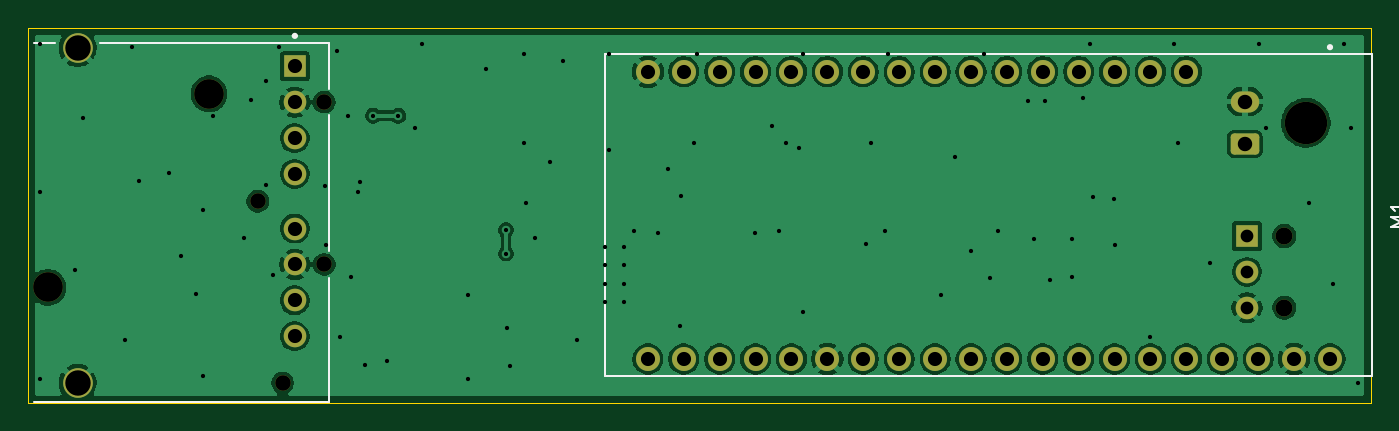
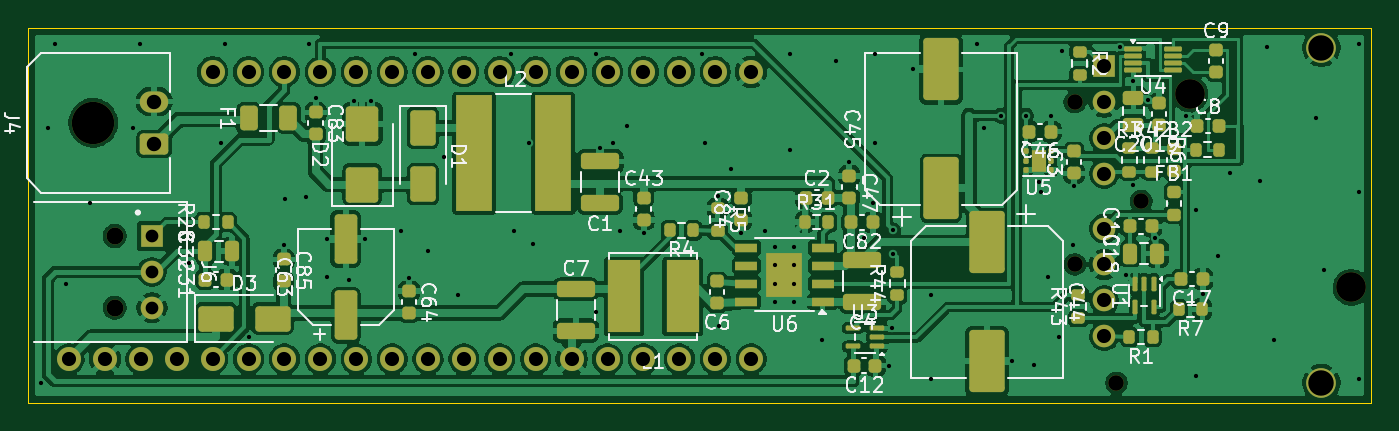
Circuit board: 10 layer files. Board 95.0 x 26.5 mm.
- bottom_copper: most_reader_v2-B_Cu.gbl (233870 bytes)
- bottom_mask: most_reader_v2-B_Mask.gbs (10008 bytes)
- paste: most_reader_v2-B_Paste.gbp (8170 bytes)
- bottom_silk: most_reader_v2-B_Silkscreen.gbo (89484 bytes)
- outline: most_reader_v2-Edge_Cuts.gm1 (688 bytes)
- top_copper: most_reader_v2-F_Cu.gtl (101176 bytes)
- top_mask: most_reader_v2-F_Mask.gts (2938 bytes)
- top_silk: most_reader_v2-F_Silkscreen.gto (2304 bytes)
- drill: most_reader_v2-NPTH.drl (674 bytes)
- drill: most_reader_v2-PTH.drl (3297 bytes)

=== bottom_copper: most_reader_v2-B_Cu.gbl (233870 bytes, source omitted) ===
=== bottom_mask: most_reader_v2-B_Mask.gbs (10008 bytes, source omitted) ===
=== paste: most_reader_v2-B_Paste.gbp (8170 bytes, source omitted) ===
=== bottom_silk: most_reader_v2-B_Silkscreen.gbo (89484 bytes, source omitted) ===
=== outline: most_reader_v2-Edge_Cuts.gm1 ===
%TF.GenerationSoftware,KiCad,Pcbnew,10.0.6*%
%TF.CreationDate,2026-10-05T00:00:00+00:00*%
%TF.ProjectId,most_reader_v2,6d6f7374-5f72-4656-9164-65725f76322e,2.0*%
%TF.SameCoordinates,Original*%
%TF.FileFunction,Profile,NP*%
%FSLAX46Y46*%
G04 Gerber Fmt 4.6, Leading zero omitted, Abs format (unit mm)*
G04 Created by KiCad (PCBNEW 10.0.6) date 2026-10-05 00:00:00*
%MOMM*%
%LPD*%
G01*
G04 APERTURE LIST*
%TA.AperFunction,Profile*%
%ADD10C,0.100000*%
%TD*%
G04 APERTURE END LIST*
D10*
X62517600Y-93464200D02*
X157517600Y-93464200D01*
X62517600Y-119964200D02*
X62517600Y-93464200D01*
X157517600Y-93464200D02*
X157517600Y-119964200D01*
X157517600Y-119964200D02*
X62517600Y-119964200D01*
M02*

=== top_copper: most_reader_v2-F_Cu.gtl (101176 bytes, source omitted) ===
=== top_mask: most_reader_v2-F_Mask.gts (2938 bytes, source withheld) ===
=== top_silk: most_reader_v2-F_Silkscreen.gto ===
%TF.GenerationSoftware,KiCad,Pcbnew,10.0.6*%
%TF.CreationDate,2026-10-05T00:00:00+00:00*%
%TF.ProjectId,most_reader_v2,6d6f7374-5f72-4656-9164-65725f76322e,2.0*%
%TF.SameCoordinates,Original*%
%TF.FileFunction,Legend,Top*%
%TF.FilePolarity,Positive*%
%FSLAX46Y46*%
G04 Gerber Fmt 4.6, Leading zero omitted, Abs format (unit mm)*
G04 Created by KiCad (PCBNEW 10.0.6) date 2026-10-05 00:00:00*
%MOMM*%
%LPD*%
G01*
G04 APERTURE LIST*
%ADD10C,0.150000*%
%ADD11C,0.225000*%
G04 APERTURE END LIST*
D10*
X56772419Y-106047533D02*
X57486704Y-106047533D01*
X57486704Y-106047533D02*
X57629561Y-106095152D01*
X57629561Y-106095152D02*
X57724800Y-106190390D01*
X57724800Y-106190390D02*
X57772419Y-106333247D01*
X57772419Y-106333247D02*
X57772419Y-106428485D01*
X57772419Y-105047533D02*
X57772419Y-105618961D01*
X57772419Y-105333247D02*
X56772419Y-105333247D01*
X56772419Y-105333247D02*
X56915276Y-105428485D01*
X56915276Y-105428485D02*
X57010514Y-105523723D01*
X57010514Y-105523723D02*
X57058133Y-105618961D01*
X159952419Y-107523723D02*
X158952419Y-107523723D01*
X158952419Y-107523723D02*
X159666704Y-107190390D01*
X159666704Y-107190390D02*
X158952419Y-106857057D01*
X158952419Y-106857057D02*
X159952419Y-106857057D01*
X159952419Y-105857057D02*
X159952419Y-106428485D01*
X159952419Y-106142771D02*
X158952419Y-106142771D01*
X158952419Y-106142771D02*
X159095276Y-106238009D01*
X159095276Y-106238009D02*
X159190514Y-106333247D01*
X159190514Y-106333247D02*
X159238133Y-106428485D01*
%TO.C,J1*%
X62917600Y-94504200D02*
X64417600Y-94504200D01*
X62917600Y-119924200D02*
X83777600Y-119924200D01*
X67617600Y-94504200D02*
X83777600Y-94504200D01*
X83777600Y-97764200D02*
X83777600Y-94504200D01*
X83777600Y-109264200D02*
X83777600Y-99614200D01*
X83777600Y-119924200D02*
X83777600Y-111114200D01*
D11*
X81500100Y-94014200D02*
G75*
G02*
X81275100Y-94014200I-112500J0D01*
G01*
X81275100Y-94014200D02*
G75*
G02*
X81500100Y-94014200I112500J0D01*
G01*
%TO.C,M1*%
D10*
X103367600Y-95329200D02*
X157627600Y-95329200D01*
X103367600Y-118099200D02*
X103367600Y-95329200D01*
X157627600Y-95329200D02*
X157627600Y-118099200D01*
X157627600Y-118099200D02*
X103367600Y-118099200D01*
D11*
X154740100Y-94814200D02*
G75*
G02*
X154515100Y-94814200I-112500J0D01*
G01*
X154515100Y-94814200D02*
G75*
G02*
X154740100Y-94814200I112500J0D01*
G01*
%TD*%
M02*

=== drill: most_reader_v2-NPTH.drl ===
M48
; DRILL file KiCad 10.0.6 date 2026-10-05T00:00:00
; FORMAT={-:-/ absolute / metric / decimal}
; #@! TF.CreationDate,2026-10-05T00:00:00+00:00
; #@! TF.GenerationSoftware,Kicad,Pcbnew,10.0.6
; #@! TF.FileFunction,NonPlated,1,2,NPTH
FMAT,2
METRIC
; #@! TA.AperFunction,NonPlated,NPTH,ComponentDrill
T1C1.100
; #@! TA.AperFunction,NonPlated,NPTH,ComponentDrill
T2C1.200
; #@! TA.AperFunction,NonPlated,NPTH,ComponentDrill
T3C2.100
; #@! TA.AperFunction,NonPlated,NPTH,ComponentDrill
T4C3.000
%
G90
G05
T1
X78.768Y-105.714
X80.518Y-118.564
X83.468Y-98.704
X83.468Y-110.184
T2
X151.388Y-108.174
X151.388Y-113.254
T3
X63.918Y-111.814
X75.318Y-98.114
T4
X152.918Y-100.164
M30

=== drill: most_reader_v2-PTH.drl ===
M48
; DRILL file KiCad 10.0.6 date 2026-10-05T00:00:00
; FORMAT={-:-/ absolute / metric / decimal}
; #@! TF.CreationDate,2026-10-05T00:00:00+00:00
; #@! TF.GenerationSoftware,Kicad,Pcbnew,10.0.6
; #@! TF.FileFunction,Plated,1,2,PTH
FMAT,2
METRIC
; #@! TA.AperFunction,Plated,PTH,ViaDrill
T1C0.300
; #@! TA.AperFunction,Plated,PTH,ComponentDrill
T2C0.300
; #@! TA.AperFunction,Plated,PTH,ComponentDrill
T3C0.900
; #@! TA.AperFunction,Plated,PTH,ComponentDrill
T4C1.000
; #@! TA.AperFunction,Plated,PTH,ComponentDrill
T5C1.020
; #@! TA.AperFunction,Plated,PTH,ComponentDrill
T6C1.800
%
G90
G05
T1
X63.368Y-94.564
X63.368Y-105.064
X63.368Y-118.314
X65.868Y-110.564
X66.368Y-99.814
X69.368Y-115.564
X69.868Y-94.814
X70.368Y-104.314
X72.468Y-103.72
X73.368Y-109.564
X74.428Y-112.294
X74.868Y-118.064
X74.88Y-106.314
X75.568Y-99.714
X77.818Y-108.334
X78.273Y-98.539
X79.33Y-97.214
X79.368Y-104.564
X79.868Y-110.914
X80.268Y-94.814
X83.518Y-104.664
X83.618Y-108.814
X84.368Y-95.064
X84.618Y-115.314
X85.154Y-99.714
X85.368Y-111.064
X85.868Y-105.064
X86.032Y-104.364
X86.368Y-117.314
X86.938Y-99.664
X87.918Y-117.025
X88.718Y-99.664
X89.868Y-100.564
X90.368Y-94.564
X93.618Y-112.314
X93.618Y-118.314
X94.918Y-96.393
X96.318Y-107.764
X96.318Y-109.414
X96.368Y-114.694
X96.618Y-117.344
X97.618Y-95.314
X97.618Y-101.564
X97.768Y-105.864
X98.368Y-108.314
X99.416Y-102.914
X100.368Y-95.783
X101.368Y-115.564
X103.618Y-95.314
X103.618Y-102.064
X105.368Y-107.814
X107.061Y-107.964
X107.758Y-103.464
X108.618Y-114.564
X108.738Y-105.314
X109.618Y-101.564
X109.868Y-95.314
X113.97Y-107.964
X115.118Y-100.364
X115.618Y-107.814
X116.118Y-101.564
X117.044Y-101.914
X117.368Y-95.314
X117.368Y-113.564
X121.818Y-108.734
X122.118Y-101.564
X123.118Y-107.814
X123.368Y-95.314
X127.118Y-112.314
X128.118Y-102.564
X129.228Y-109.264
X130.118Y-95.314
X130.582Y-111.114
X131.118Y-107.814
X133.268Y-98.614
X133.718Y-108.382
X134.468Y-98.614
X134.818Y-111.254
X136.368Y-111.064
X136.388Y-108.382
X137.186Y-98.414
X137.618Y-94.564
X137.868Y-105.414
X139.368Y-105.564
X139.446Y-108.814
X141.868Y-115.314
X143.618Y-94.564
X143.868Y-101.564
X146.118Y-110.064
X149.618Y-94.564
X150.118Y-100.564
X153.118Y-105.814
X154.868Y-111.564
X155.618Y-94.564
X156.118Y-100.564
X156.618Y-118.564
T2
X103.361Y-108.961
X103.361Y-110.261
X103.361Y-111.561
X103.361Y-112.861
X104.661Y-108.961
X104.661Y-110.261
X104.661Y-111.561
X104.661Y-112.861
T3
X148.758Y-108.174
X148.758Y-110.714
X148.758Y-113.254
T4
X81.388Y-96.164
X81.388Y-98.704
X81.388Y-101.244
X81.388Y-103.784
X81.388Y-107.644
X81.388Y-110.184
X81.388Y-112.724
X81.388Y-115.264
X106.368Y-96.554
X106.368Y-116.874
X108.908Y-96.554
X108.908Y-116.874
X111.448Y-96.554
X111.448Y-116.874
X113.988Y-96.554
X113.988Y-116.874
X116.528Y-96.554
X116.528Y-116.874
X119.068Y-96.554
X119.068Y-116.874
X121.608Y-96.554
X121.608Y-116.874
X124.148Y-96.554
X124.148Y-116.874
X126.688Y-96.554
X126.688Y-116.874
X129.228Y-96.554
X129.228Y-116.874
X131.768Y-96.554
X131.768Y-116.874
X134.308Y-96.554
X134.308Y-116.874
X136.848Y-96.554
X136.848Y-116.874
X139.388Y-96.554
X139.388Y-116.874
X141.928Y-96.554
X141.928Y-116.874
X144.468Y-96.554
X144.468Y-116.874
X147.008Y-116.874
X149.548Y-116.874
X152.088Y-116.874
X154.628Y-116.874
T5
X148.598Y-98.664
X148.598Y-101.664
T6
X66.018Y-94.864
X66.018Y-118.564
M30
